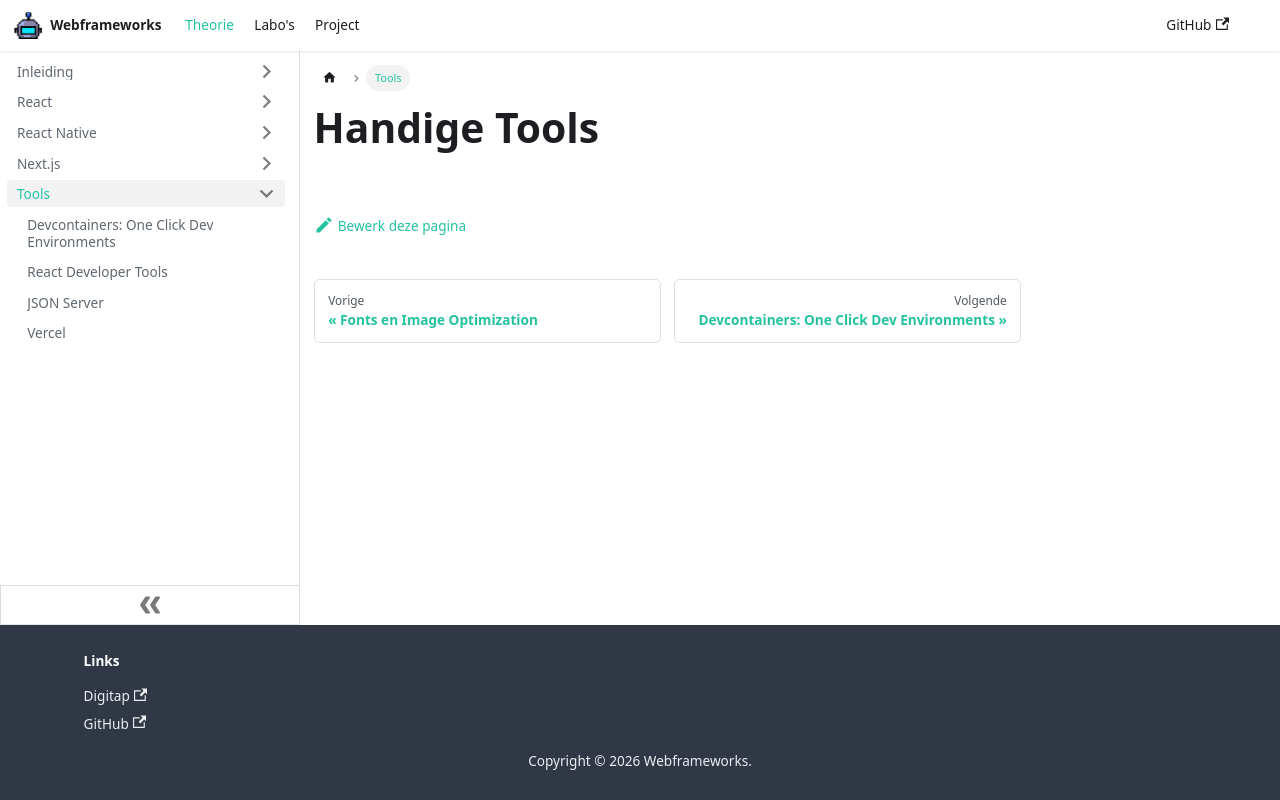

repository: similonap/webframeworks-cursus · page: webframeworks/tools.html · generator: docusaurus

---
sidebar_position: 20
---


# Handige Tools
